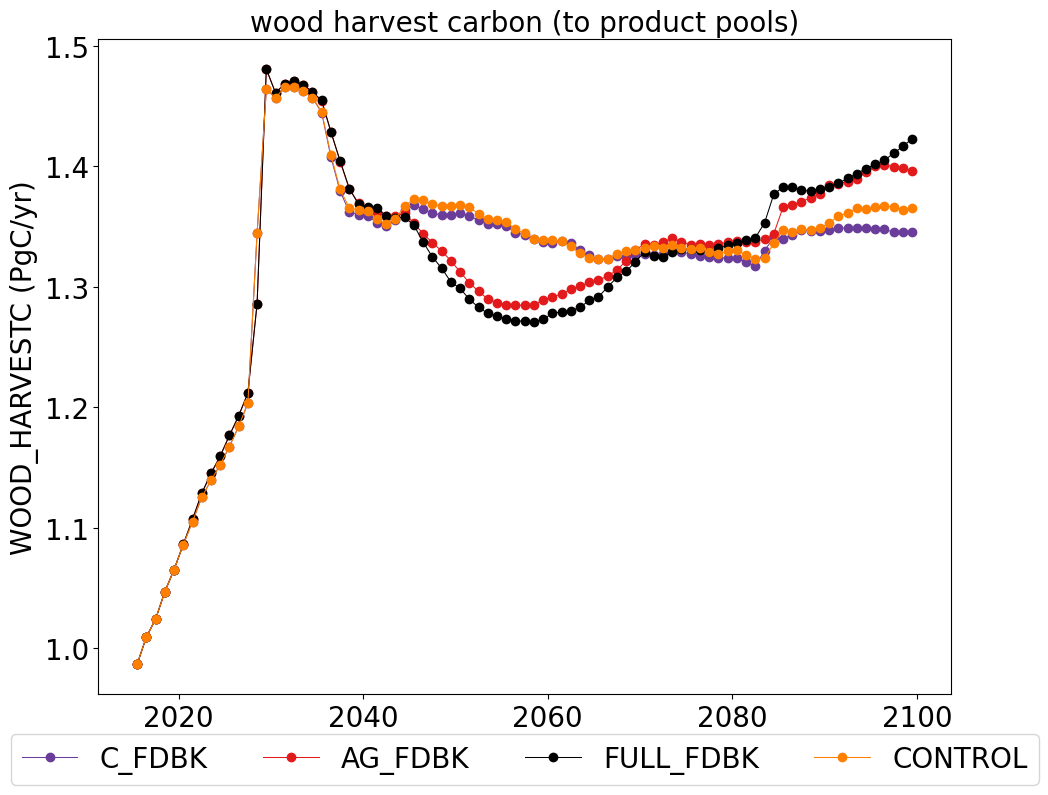

The table this chart was drawn from, first rows:
# Year, C_FDBK, AG_FDBK, FULL_FDBK, CONTROL
2.015000000000000000e+03, 9.866593096984862532e-01, 9.866593096984862532e-01, 9.866593096984862532e-01, 9.866593096984862532e-01
2.016000000000000000e+03, 1.009256068652343963e+00, 1.009256068652343963e+00, 1.009256068652343963e+00, 1.009256068652343963e+00
2.017000000000000000e+03, 1.024175140136718731e+00, 1.024175140136718731e+00, 1.024175140136718731e+00, 1.024175140136718731e+00
2.018000000000000000e+03, 1.046834205249023375e+00, 1.046834205249023375e+00, 1.046834205249023375e+00, 1.046834205249023375e+00
2.019000000000000000e+03, 1.065235792236328249e+00, 1.065235792236328249e+00, 1.065235792236328249e+00, 1.065235792236328249e+00
2.020000000000000000e+03, 1.086047079455566555e+00, 1.086148327148437565e+00, 1.086148327148437565e+00, 1.086047079455566555e+00
2.021000000000000000e+03, 1.104934178979492199e+00, 1.107023247619629114e+00, 1.107023247619629114e+00, 1.104934178979492199e+00
2.022000000000000000e+03, 1.125189656762695334e+00, 1.128534912597656259e+00, 1.128534912597656259e+00, 1.125189656762695334e+00
2.023000000000000000e+03, 1.139305650952148419e+00, 1.145090768444824381e+00, 1.145090768444824381e+00, 1.139305650952148419e+00
2.024000000000000000e+03, 1.152173160461425816e+00, 1.159432349414062591e+00, 1.159432349414062591e+00, 1.152173160461425816e+00
2.025000000000000000e+03, 1.167435929553222396e+00, 1.176624211157226707e+00, 1.176624211157226707e+00, 1.167435929553222396e+00
2.026000000000000000e+03, 1.184056764038086129e+00, 1.192891327844238347e+00, 1.192891327844238347e+00, 1.184056764038086129e+00
2.027000000000000000e+03, 1.203453797387695312e+00, 1.211831840368652324e+00, 1.211831840368652324e+00, 1.203453797387695312e+00
2.028000000000000000e+03, 1.344533449877929776e+00, 1.286178691992187373e+00, 1.286178691992187373e+00, 1.344533449877929776e+00
2.029000000000000000e+03, 1.463951263073730358e+00, 1.480792888476562652e+00, 1.480792888476562652e+00, 1.463951263073730358e+00
2.030000000000000000e+03, 1.457200884375000172e+00, 1.461145241931152361e+00, 1.461145241931152361e+00, 1.457200884375000172e+00
2.031000000000000000e+03, 1.465772035034179410e+00, 1.468755813537597987e+00, 1.468755813537597987e+00, 1.465772035034179410e+00
2.032000000000000000e+03, 1.465946164599609469e+00, 1.471190213232422161e+00, 1.471190213232422161e+00, 1.465946164599609469e+00
2.033000000000000000e+03, 1.462632764611816460e+00, 1.467867669763183613e+00, 1.467867669763183613e+00, 1.462632764611816460e+00
2.034000000000000000e+03, 1.457180170971679622e+00, 1.461914543847656178e+00, 1.461914543847656178e+00, 1.457180170971679622e+00
2.035000000000000000e+03, 1.444694981726074579e+00, 1.454602826513671898e+00, 1.454821829406738321e+00, 1.445388158935546841e+00
2.036000000000000000e+03, 1.407956794299316305e+00, 1.429013186279296965e+00, 1.428679055346679716e+00, 1.409481870117187619e+00
2.037000000000000000e+03, 1.379342027856445219e+00, 1.403952040722656447e+00, 1.404733297521972402e+00, 1.380934036779785323e+00
2.038000000000000000e+03, 1.362243312158202935e+00, 1.381227351965331751e+00, 1.381634300500488299e+00, 1.365531722973633011e+00
2.039000000000000000e+03, 1.360055569592285352e+00, 1.369489969445800703e+00, 1.368502206481933436e+00, 1.363853625842285089e+00
2.040000000000000000e+03, 1.358927144274902243e+00, 1.365690951452637192e+00, 1.366441094641113185e+00, 1.362784890563965012e+00
2.041000000000000000e+03, 1.353297170324707199e+00, 1.362044738562012025e+00, 1.365473139697265692e+00, 1.356016961865234460e+00
2.042000000000000000e+03, 1.350600300769043027e+00, 1.358698997241211348e+00, 1.358850921679687795e+00, 1.352172353686523332e+00
2.043000000000000000e+03, 1.355215117236328259e+00, 1.359260780822753700e+00, 1.357514862341308692e+00, 1.356671775805663893e+00
2.044000000000000000e+03, 1.364121784753417943e+00, 1.361076060498046747e+00, 1.357862081286621114e+00, 1.367139220312499681e+00
2.045000000000000000e+03, 1.367728760302734381e+00, 1.352891259667968749e+00, 1.351172422265625173e+00, 1.373075708532714767e+00
2.046000000000000000e+03, 1.364538195812988519e+00, 1.344084935449218809e+00, 1.337150398754882952e+00, 1.372084018505859593e+00
2.047000000000000000e+03, 1.361267893652343908e+00, 1.336808134863281428e+00, 1.324884690966796841e+00, 1.368613964794922033e+00
2.048000000000000000e+03, 1.359572444604492336e+00, 1.329790572509765401e+00, 1.315565982421875058e+00, 1.367107679223632744e+00
2.049000000000000000e+03, 1.359626492724609337e+00, 1.321809693200683755e+00, 1.304143713830566487e+00, 1.367331658593749832e+00
2.050000000000000000e+03, 1.361308515930175878e+00, 1.312493347485351514e+00, 1.298682106237793121e+00, 1.368133527612304778e+00
2.051000000000000000e+03, 1.359082252880859487e+00, 1.303384165466308753e+00, 1.289856822033691452e+00, 1.365960707556152398e+00
2.052000000000000000e+03, 1.355179065380859527e+00, 1.296387992834472813e+00, 1.282944538256835854e+00, 1.360852135180663725e+00
2.053000000000000000e+03, 1.352258128124999903e+00, 1.289901756665039034e+00, 1.278089577026367607e+00, 1.356526621472168070e+00
2.054000000000000000e+03, 1.352185010925293085e+00, 1.286978460534667912e+00, 1.275802968713378949e+00, 1.355724837487793044e+00
2.055000000000000000e+03, 1.350227946972656579e+00, 1.285048047216796885e+00, 1.273463808618164217e+00, 1.353488758593750063e+00
2.056000000000000000e+03, 1.344980363488769370e+00, 1.284725375793457136e+00, 1.271942822680664165e+00, 1.347708440917968709e+00
2.057000000000000000e+03, 1.343338337988281284e+00, 1.284865977502441581e+00, 1.271339489355468810e+00, 1.344432345886230618e+00
2.058000000000000000e+03, 1.340135093847656167e+00, 1.285355486645507694e+00, 1.270560418725585894e+00, 1.340177132702637053e+00
2.059000000000000000e+03, 1.336885086511230281e+00, 1.288950229138183801e+00, 1.272942780139160179e+00, 1.338625225964355625e+00
2.060000000000000000e+03, 1.336581195446777448e+00, 1.291797614465332256e+00, 1.278040374865722750e+00, 1.339014201635742252e+00
2.061000000000000000e+03, 1.338438594067382859e+00, 1.294015896166992530e+00, 1.279199679455566230e+00, 1.337727115722656457e+00
2.062000000000000000e+03, 1.336371488964843701e+00, 1.298058276708984327e+00, 1.280094458862304663e+00, 1.333554013256835979e+00
2.063000000000000000e+03, 1.330581390051269519e+00, 1.300738697094726559e+00, 1.282964090844726845e+00, 1.327943184191894721e+00
2.064000000000000000e+03, 1.326078090307617030e+00, 1.303753632714843791e+00, 1.288776643066406269e+00, 1.324319847143554885e+00
2.065000000000000000e+03, 1.322920996655273296e+00, 1.305649297375488294e+00, 1.291708795935058607e+00, 1.323375093017578275e+00
2.066000000000000000e+03, 1.323200393261718677e+00, 1.308970708703613539e+00, 1.299958862145996097e+00, 1.323313739208984430e+00
2.067000000000000000e+03, 1.325328836682128975e+00, 1.313875658825683690e+00, 1.307825257434082067e+00, 1.327617470654297138e+00
2.068000000000000000e+03, 1.324967634228515490e+00, 1.321630571337890636e+00, 1.312902464392089907e+00, 1.329897707336425761e+00
2.069000000000000000e+03, 1.326665380187988630e+00, 1.330853744970703190e+00, 1.320744094299316274e+00, 1.330399768249511450e+00
2.070000000000000000e+03, 1.327167480981445546e+00, 1.335346045312499896e+00, 1.329194578161621454e+00, 1.332464307824707150e+00
2.071000000000000000e+03, 1.326830046240234484e+00, 1.334655723339844169e+00, 1.325944857238769758e+00, 1.333605368298339755e+00
2.072000000000000000e+03, 1.327385474340820437e+00, 1.337247654125976570e+00, 1.324506548583984422e+00, 1.332517257421875101e+00
2.073000000000000000e+03, 1.330056850781250244e+00, 1.340362351318359568e+00, 1.329060940026855597e+00, 1.334390705419921996e+00
2.074000000000000000e+03, 1.328776203076172280e+00, 1.337524169787597694e+00, 1.331686764184570659e+00, 1.332304557604980566e+00
... 26 more rows
